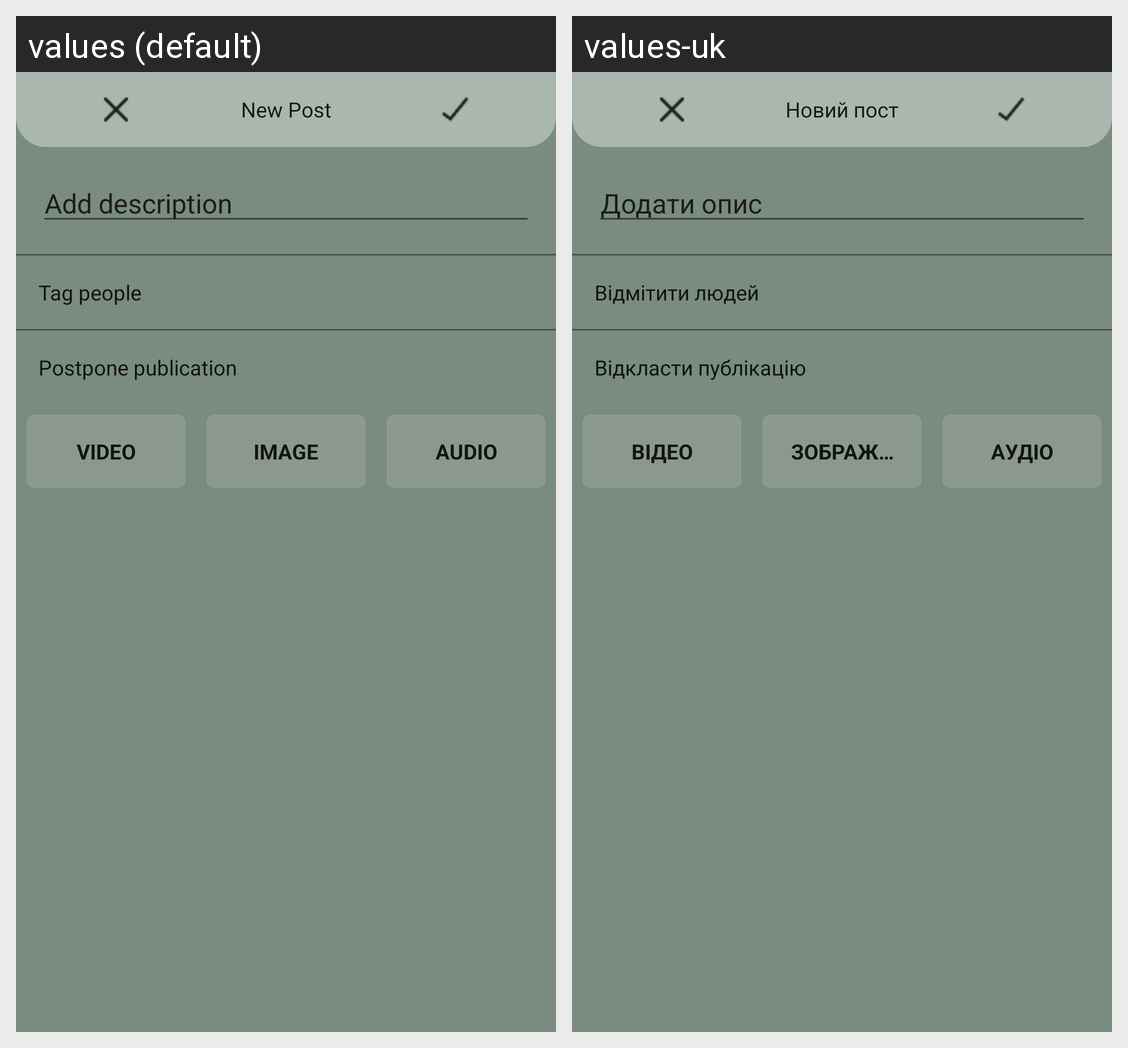

The same Android screen rendered under two of its app's locales, left to right. List the strings drawn on it with the default value and each locale's translation.
Android screen res/layout/activity_create_post.xml rendered under 2 locales, left to right: values (default), values-uk. Device: Nexus 5 (rendered at 1080×1920; each locale shown at half size, 540×960, under a caption strip naming it); theme Theme.Instagram.Main_theme.
Strings drawn on this screen, with the default value and each locale's value (text and hints the layout hard-codes, and strings that could not be matched under every locale, appear in the picture but are not listed):

new_post
  values: New Post
  values-uk: Новий пост

add_description
  values: Add description
  values-uk: Додати опис

tag_people
  values: Tag people
  values-uk: Відмітити людей

postpone_publication
  values: Postpone publication
  values-uk: Відкласти публікацію

video_btn
  values: video
  values-uk: Відео

image_btn
  values: image
  values-uk: Зображення

audio_btn
  values: audio
  values-uk: Аудіо
